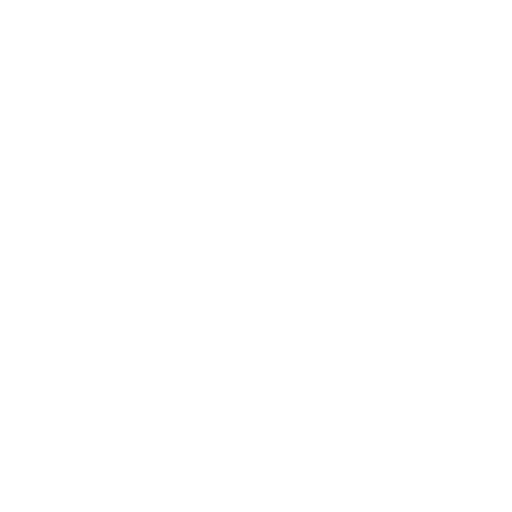
t = 0.00 s
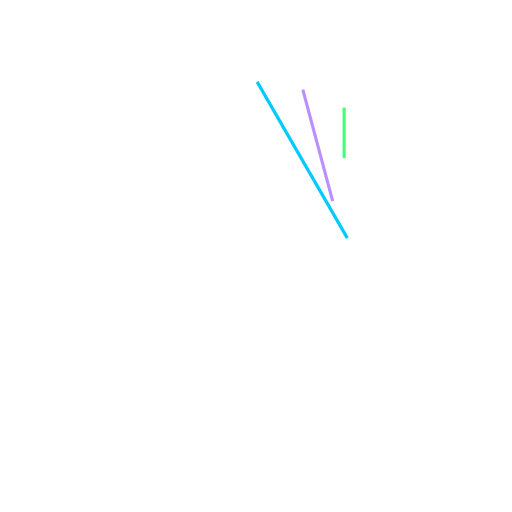
t = 1.20 s
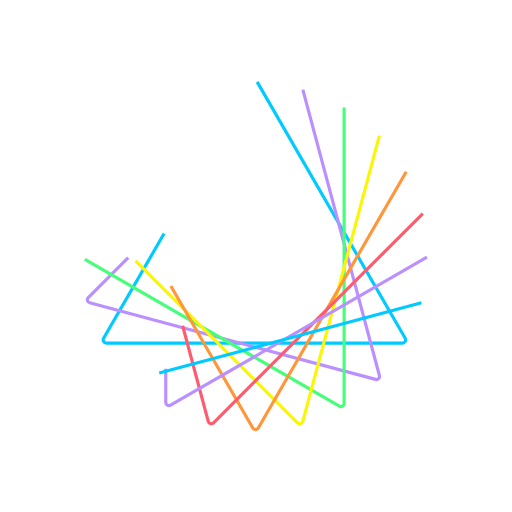
t = 2.40 s
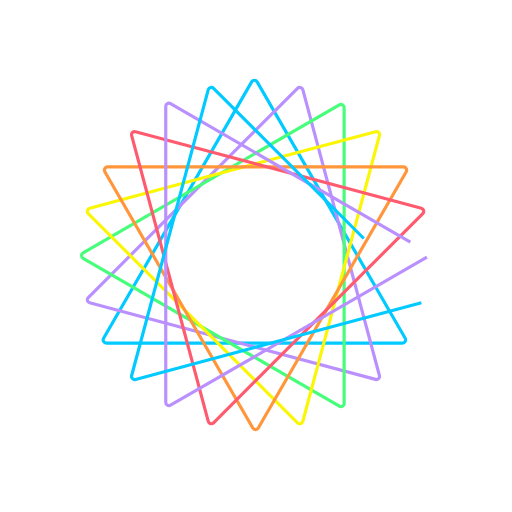
t = 3.60 s
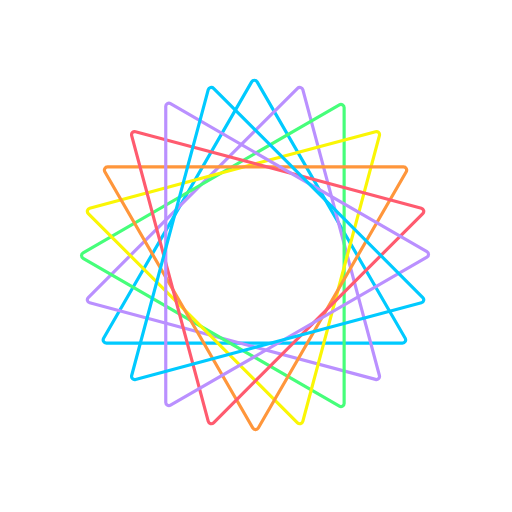
t = 4.80 s
t = 6.00 s: frame unchanged from t = 4.80 s, image omitted

The animated SVG that drew these frames (rendered in a browser with its animation timeline set to each time). Animation: 10 CSS @keyframes rules; one cycle of 7.20 s, repeats indefinitely.

<svg width="323" height="323" viewBox="0 0 323 323" fill="none" xmlns="http://www.w3.org/2000/svg" style="">
<path d="M162.225 51.645L255.623 213.416C256.393 214.75 255.431 216.416 253.891 216.416H67.0938C65.5542 216.416 64.5919 214.75 65.3617 213.416L158.76 51.645C159.53 50.3117 161.455 50.3117 162.225 51.645Z" stroke="#00CAFF" stroke-width="2" class="hbKRJBxB_0"></path>
<path d="M191.036 56.5839L239.352 236.902C239.75 238.39 238.39 239.75 236.902 239.352L56.5839 191.036C55.0967 190.637 54.5986 188.778 55.6873 187.69L187.69 55.6873C188.778 54.5986 190.637 55.0967 191.036 56.5839Z" stroke="#BA90FF" stroke-width="2" class="hbKRJBxB_1"></path>
<path d="M217.098 67.8687L217.098 254.548C217.098 256.088 215.432 257.05 214.098 256.28L52.429 162.941C51.0956 162.171 51.0956 160.246 52.429 159.476L214.098 66.1367C215.432 65.3669 217.098 66.3291 217.098 67.8687Z" stroke="#46FE7A" stroke-width="2" class="hbKRJBxB_2"></path>
<path d="M239.352 85.5145L191.036 265.833C190.637 267.32 188.778 267.818 187.69 266.73L55.6873 134.727C54.5986 133.639 55.0967 131.78 56.5839 131.381L236.902 83.065C238.39 82.6666 239.75 84.0274 239.352 85.5145Z" stroke="#FAF605" stroke-width="2" class="hbKRJBxB_3"></path>
<path d="M256.28 108.319L162.94 269.988C162.171 271.321 160.246 271.321 159.476 269.988L66.1366 108.319C65.3668 106.985 66.329 105.319 67.8686 105.319L254.548 105.319C256.088 105.319 257.05 106.985 256.28 108.319Z" stroke="#FF963B" stroke-width="2" class="hbKRJBxB_4"></path>
<path d="M266.73 134.727L134.727 266.73C133.639 267.818 131.78 267.32 131.381 265.833L83.0651 85.5145C82.6666 84.0274 84.0274 82.6666 85.5146 83.065L265.833 131.381C267.32 131.78 267.818 133.639 266.73 134.727Z" stroke="#FF5B6F" stroke-width="2" class="hbKRJBxB_5"></path>
<path d="M269.34 162.225L107.569 255.623C106.235 256.393 104.569 255.431 104.569 253.891L104.569 67.0938C104.569 65.5542 106.235 64.592 107.569 65.3618L269.34 158.76C270.673 159.53 270.673 161.455 269.34 162.225Z" stroke="#BA90FF" stroke-width="2" class="hbKRJBxB_6"></path>
<path d="M265.833 191.036L85.5145 239.352C84.0274 239.75 82.6666 238.39 83.065 236.902L131.381 56.5838C131.78 55.0967 133.639 54.5986 134.727 55.6873L266.73 187.69C267.818 188.778 267.32 190.637 265.833 191.036Z" stroke="#00CAFF" stroke-width="2" class="hbKRJBxB_7"></path>
<style data-made-with="vivus-instant">.hbKRJBxB_0{stroke-dasharray:573 575;stroke-dashoffset:574;animation:hbKRJBxB_draw_0 7200ms linear 0ms infinite,hbKRJBxB_fade 7200ms linear 0ms infinite;}.hbKRJBxB_1{stroke-dasharray:573 575;stroke-dashoffset:574;animation:hbKRJBxB_draw_1 7200ms linear 0ms infinite,hbKRJBxB_fade 7200ms linear 0ms infinite;}.hbKRJBxB_2{stroke-dasharray:573 575;stroke-dashoffset:574;animation:hbKRJBxB_draw_2 7200ms linear 0ms infinite,hbKRJBxB_fade 7200ms linear 0ms infinite;}.hbKRJBxB_3{stroke-dasharray:573 575;stroke-dashoffset:574;animation:hbKRJBxB_draw_3 7200ms linear 0ms infinite,hbKRJBxB_fade 7200ms linear 0ms infinite;}.hbKRJBxB_4{stroke-dasharray:573 575;stroke-dashoffset:574;animation:hbKRJBxB_draw_4 7200ms linear 0ms infinite,hbKRJBxB_fade 7200ms linear 0ms infinite;}.hbKRJBxB_5{stroke-dasharray:573 575;stroke-dashoffset:574;animation:hbKRJBxB_draw_5 7200ms linear 0ms infinite,hbKRJBxB_fade 7200ms linear 0ms infinite;}.hbKRJBxB_6{stroke-dasharray:573 575;stroke-dashoffset:574;animation:hbKRJBxB_draw_6 7200ms linear 0ms infinite,hbKRJBxB_fade 7200ms linear 0ms infinite;}.hbKRJBxB_7{stroke-dasharray:573 575;stroke-dashoffset:574;animation:hbKRJBxB_draw_7 7200ms linear 0ms infinite,hbKRJBxB_fade 7200ms linear 0ms infinite;}@keyframes hbKRJBxB_draw{100%{stroke-dashoffset:0;}}@keyframes hbKRJBxB_fade{0%{stroke-opacity:1;}94.44444444444444%{stroke-opacity:1;}100%{stroke-opacity:0;}}@keyframes hbKRJBxB_draw_0{11.11111111111111%{stroke-dashoffset: 574}38.88888888888889%{ stroke-dashoffset: 0;}100%{ stroke-dashoffset: 0;}}@keyframes hbKRJBxB_draw_1{13.095238095238097%{stroke-dashoffset: 574}40.87301587301588%{ stroke-dashoffset: 0;}100%{ stroke-dashoffset: 0;}}@keyframes hbKRJBxB_draw_2{15.07936507936508%{stroke-dashoffset: 574}42.85714285714286%{ stroke-dashoffset: 0;}100%{ stroke-dashoffset: 0;}}@keyframes hbKRJBxB_draw_3{17.06349206349206%{stroke-dashoffset: 574}44.841269841269835%{ stroke-dashoffset: 0;}100%{ stroke-dashoffset: 0;}}@keyframes hbKRJBxB_draw_4{19.04761904761905%{stroke-dashoffset: 574}46.82539682539682%{ stroke-dashoffset: 0;}100%{ stroke-dashoffset: 0;}}@keyframes hbKRJBxB_draw_5{21.03174603174603%{stroke-dashoffset: 574}48.80952380952381%{ stroke-dashoffset: 0;}100%{ stroke-dashoffset: 0;}}@keyframes hbKRJBxB_draw_6{23.015873015873016%{stroke-dashoffset: 574}50.79365079365079%{ stroke-dashoffset: 0;}100%{ stroke-dashoffset: 0;}}@keyframes hbKRJBxB_draw_7{25%{stroke-dashoffset: 574}52.77777777777778%{ stroke-dashoffset: 0;}100%{ stroke-dashoffset: 0;}}</style></svg>
